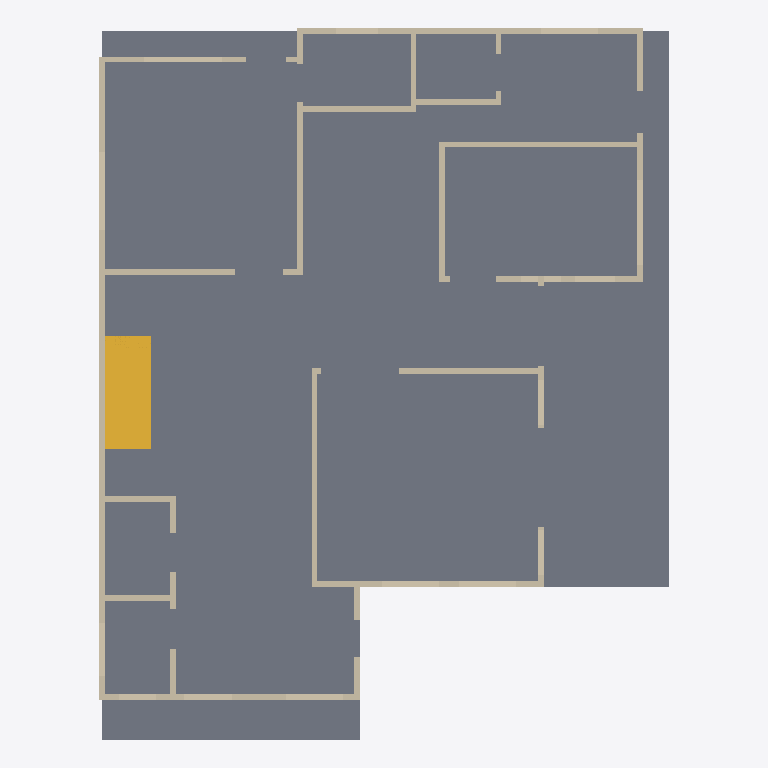
Plan cut of the same IFC building model at storey 'Ground floor' (level 0.00 m, cut at 1.40 m), seen from above with north up, elements coloured by IFC class: 22 walls (beige), 1 slab (grey), 1 stair (yellow). Cut surfaces are drawn darker.
Extent 12.3 m × 15.3 m × 9.6 m (x, y, z). Storeys (3): Ground floor at 0.00 m; First floor at 3.15 m; Second floor at 6.30 m. Elements (73): 52 IfcWall, 15 IfcRailing, 4 IfcSlab, 2 IfcStair.

HEADER;
FILE_DESCRIPTION(('ViewDefinition [DesignTransferView]','PRELIMINARY - ENGINEER TO REVIEW'),'2;1');
FILE_NAME('FloorForge.ifc','2026-09-06T00:00:00',('FloorForge'),('FloorForge'),'FloorForge 0.2','FloorForge','');
FILE_SCHEMA(('IFC4'));
ENDSEC;
DATA;
#12=IFCPROJECT('2a2_X_ZHvSyuOfiZys31j4',$,'Tirumala 7','PRELIMINARY - ENGINEER TO REVIEW - NOT FOR CONSTRUCTION',$,$,$,(#6),#11);
#13=IFCSITE('0IND1MtDfK1AbQ2nKV0Yfj',$,'Unsurveyed plot',$,$,#3,$,$,.ELEMENT.,$,$,$,$,$);
#14=IFCBUILDING('3d_qio$hPPbRLetmFAJFuc',$,'Preliminary house',$,$,#3,$,$,.ELEMENT.,$,$,$);
#20=IFCBUILDINGSTOREY('0HSym5oLvSJeN0iAUrC7hc',$,'Ground floor',$,$,#19,$,$,.ELEMENT.,0.0);
#24=IFCBUILDINGSTOREY('3eXoXSnfLPdOwswA1vSL8S',$,'First floor',$,$,#23,$,$,.ELEMENT.,3150.0);
#28=IFCBUILDINGSTOREY('0oKyaDPXXNjQ_BekhUVQO0',$,'Second floor',$,$,#27,$,$,.ELEMENT.,6300.0);
#2200=IFCSLAB('1v9wu8f99G2AwTaXePbR7m',$,'Floor slab / thickness assumption',$,$,#19,#2199,'SL-0',.FLOOR.);
#2490=IFCSTAIR('2_6VNSf1PUNgONBURccq43',$,'Linked U staircase',$,$,#19,#2489,'stair-0',.HALF_TURN_STAIR.);
#381=IFCWALL('231P4vIQ5Q6RZhU5ckOKTi',$,'g-wall-21','Nominal wall; structural role unverified',$,#19,#380,'g-wall-21',.NOTDEFINED.);
#45=IFCWALL('1J4k6N1WzT3OuImWrl49bb',$,'g-wall-0','Nominal wall; structural role unverified',$,#19,#44,'g-wall-0',.NOTDEFINED.);
#221=IFCWALL('0dfg6b_gfO3RoDql2SQlO3',$,'g-wall-11','Nominal wall; structural role unverified',$,#19,#220,'g-wall-11',.NOTDEFINED.);
#189=IFCWALL('2w7gUU2bzVqBSyHVYI3fjC',$,'g-wall-9','Nominal wall; structural role unverified',$,#19,#188,'g-wall-9',.NOTDEFINED.);
#237=IFCWALL('1zaOHFjcDOdB7ZRpWU5Css',$,'g-wall-12','Nominal wall; structural role unverified',$,#19,#236,'g-wall-12',.NOTDEFINED.);
#349=IFCWALL('0XiV67Ew5Ndunh98J_Yqb$',$,'g-wall-19','Nominal wall; structural role unverified',$,#19,#348,'g-wall-19',.NOTDEFINED.);
#333=IFCWALL('1Ww9C418jIAeVf6lbgi547',$,'g-wall-18','Nominal wall; structural role unverified',$,#19,#332,'g-wall-18',.NOTDEFINED.);
#109=IFCWALL('0EdUIfkDfQJBapgU4gpnhE',$,'g-wall-4','Nominal wall; structural role unverified',$,#19,#108,'g-wall-4',.NOTDEFINED.);
#125=IFCWALL('2i3tu6mLnG7ugktRO9qKgi',$,'g-wall-5','Nominal wall; structural role unverified',$,#19,#124,'g-wall-5',.NOTDEFINED.);
#157=IFCWALL('0YLHgJSqDR5Bkx7Sv_GjVW',$,'g-wall-7','Nominal wall; structural role unverified',$,#19,#156,'g-wall-7',.NOTDEFINED.);
#141=IFCWALL('11u4vldtrGFgZkMJ1XkvqU',$,'g-wall-6','Nominal wall; structural role unverified',$,#19,#140,'g-wall-6',.NOTDEFINED.);
#61=IFCWALL('3fV6TxQdbV9BodQfeTiPWM',$,'g-wall-1','Nominal wall; structural role unverified',$,#19,#60,'g-wall-1',.NOTDEFINED.);
#285=IFCWALL('36rXo2EyXNNvvVmf1wc21a',$,'g-wall-15','Nominal wall; structural role unverified',$,#19,#284,'g-wall-15',.NOTDEFINED.);
#253=IFCWALL('39TkkdJbvN_gcWwOT9hnSQ',$,'g-wall-13','Nominal wall; structural role unverified',$,#19,#252,'g-wall-13',.NOTDEFINED.);
#93=IFCWALL('2kuewBGdzUMwCe4rmgO$Vg',$,'g-wall-3','Nominal wall; structural role unverified',$,#19,#92,'g-wall-3',.NOTDEFINED.);
#365=IFCWALL('3khHD32VnLTR$ZiJ3cvdrh',$,'g-wall-20','Nominal wall; structural role unverified',$,#19,#364,'g-wall-20',.NOTDEFINED.);
#77=IFCWALL('0mlI2QfdzGhwfZHt1atzbB',$,'g-wall-2','Nominal wall; structural role unverified',$,#19,#76,'g-wall-2',.NOTDEFINED.);
#173=IFCWALL('3IyFr17qbTgPcYFqzsjnqD',$,'g-wall-8','Nominal wall; structural role unverified',$,#19,#172,'g-wall-8',.NOTDEFINED.);
#205=IFCWALL('0m6UiQDM1SfA3_WbPqDR0w',$,'g-wall-10','Nominal wall; structural role unverified',$,#19,#204,'g-wall-10',.NOTDEFINED.);
#317=IFCWALL('2rJghQverTCgVdYD74Kbxy',$,'g-wall-17','Nominal wall; structural role unverified',$,#19,#316,'g-wall-17',.NOTDEFINED.);
#301=IFCWALL('1kDXYNaOPTVuE7VudZF5Hx',$,'g-wall-16','Nominal wall; structural role unverified',$,#19,#300,'g-wall-16',.NOTDEFINED.);
#269=IFCWALL('3M2flshvbMM8VgrCAql0PR',$,'g-wall-14','Nominal wall; structural role unverified',$,#19,#268,'g-wall-14',.NOTDEFINED.);
ENDSEC;
